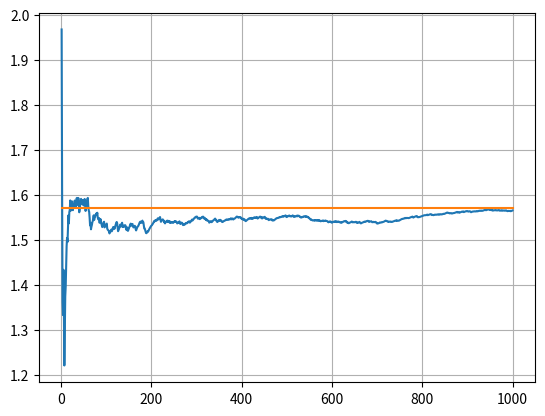

Generate this figure with matplotlib:
import numpy as np
import matplotlib.pyplot as plt
from scipy.integrate import quad

#Funcion a integrar
f = lambda x: np.sqrt(1-x**2)

def integrar_aleatorio(func,num_points,a,b,comparar=False):
    #En caso de que no busquemos grafica para comparar
    if not comparar:
        #Generamos los puntos aleatorios y evaluamos
        random_points = np.random.uniform(a,b,num_points)
        y = func(random_points)
        prom = np.mean(y) #Calculamos el promedio
        return prom*(b-a) #Multiplicamos por delta x
    #en caso de que si busquemos grafica para comparar
    else:
        s = 0 #Valor inicial de la suma
        hist = [] #Historial para la grafica
        for p in range(1,num_points+1):
            pa = np.random.uniform(a,b) #Generamos un punto aleatorio
            s += func(pa)
    
            prom = s/p*(b-a) #Calculamos el promedio y multiplicamos por delta x
            hist.append(prom) #Añadimos al array de calculos pasados para n puntos
        #Graficamos 
        sp = range(1,num_points+1)
        plt.grid()
        plt.plot(sp,hist)
        plt.plot(sp,np.ones_like(sp)*quad(f,a,b)[0]) #Quad es la integral con scipy
        plt.show()
        return prom


print(integrar_aleatorio(f,1000,-1,1,True))